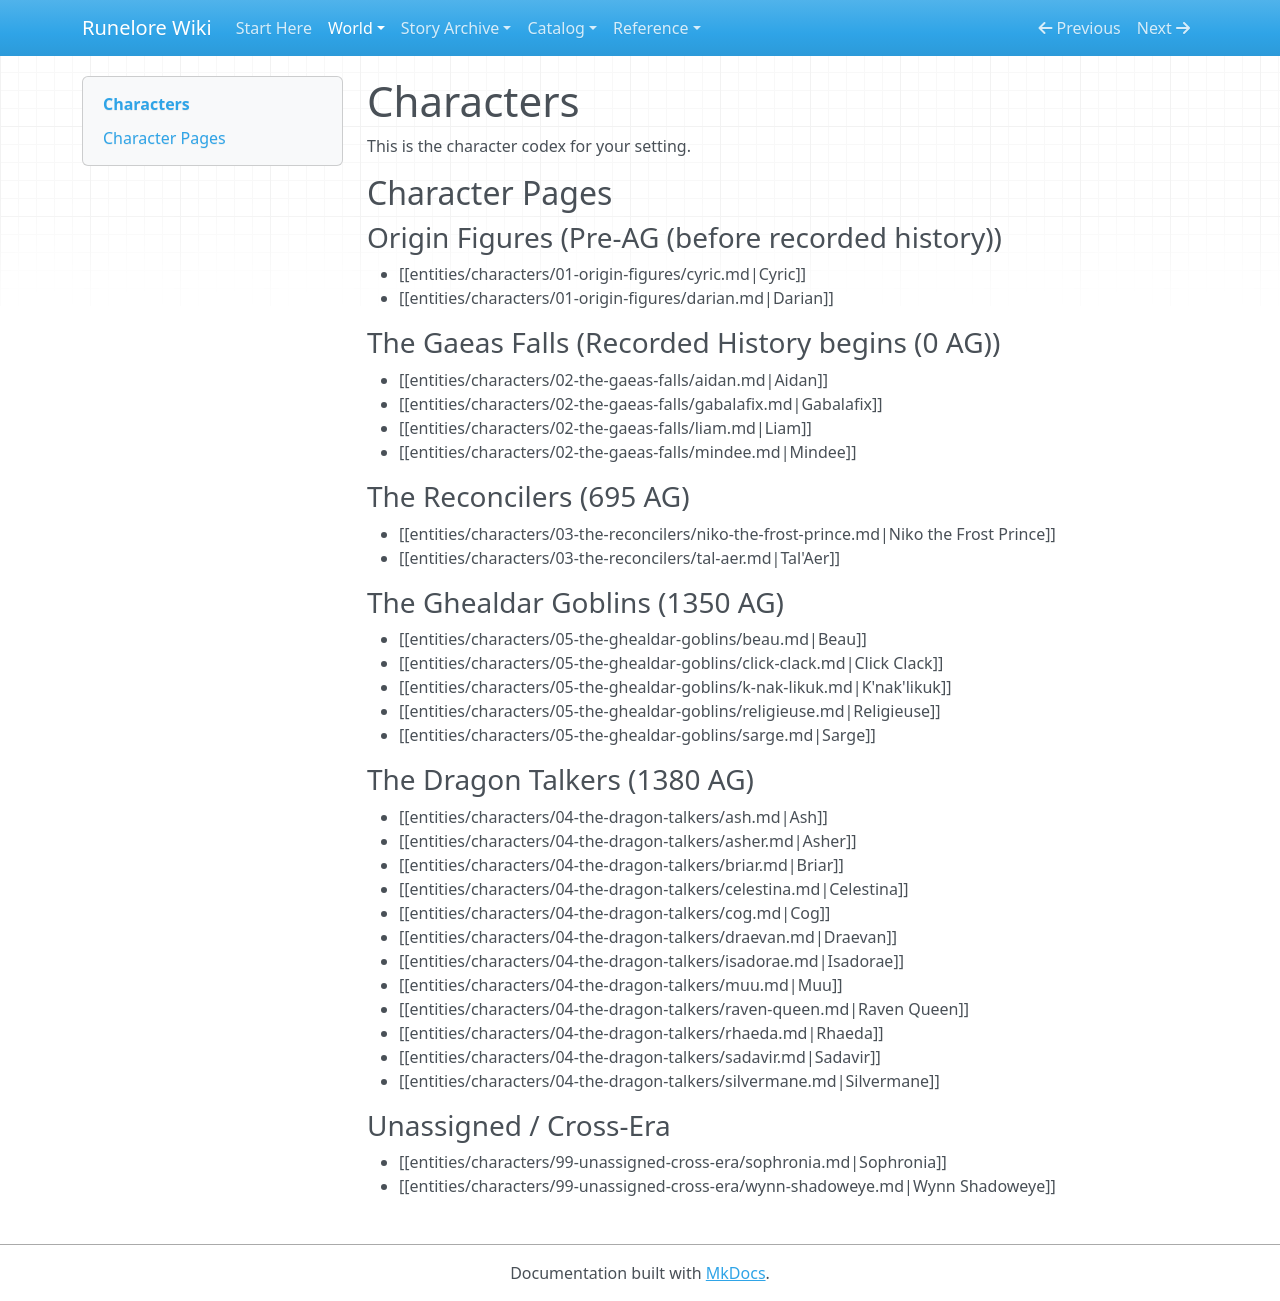

repository: chuff80/runednd · page: entities/characters/index.html · generator: mkdocs

# Characters

This is the character codex for your setting.

## Character Pages

### Origin Figures (Pre-AG (before recorded history))

- [[entities/characters/01-origin-figures/cyric.md|Cyric]]
- [[entities/characters/01-origin-figures/darian.md|Darian]]

### The Gaeas Falls (Recorded History begins (0 AG))

- [[entities/characters/02-the-gaeas-falls/aidan.md|Aidan]]
- [[entities/characters/02-the-gaeas-falls/gabalafix.md|Gabalafix]]
- [[entities/characters/02-the-gaeas-falls/liam.md|Liam]]
- [[entities/characters/02-the-gaeas-falls/mindee.md|Mindee]]

### The Reconcilers (695 AG)

- [[entities/characters/03-the-reconcilers/niko-the-frost-prince.md|Niko the Frost Prince]]
- [[entities/characters/03-the-reconcilers/tal-aer.md|Tal'Aer]]

### The Ghealdar Goblins (1350 AG)

- [[entities/characters/05-the-ghealdar-goblins/beau.md|Beau]]
- [[entities/characters/05-the-ghealdar-goblins/click-clack.md|Click Clack]]
- [[entities/characters/05-the-ghealdar-goblins/k-nak-likuk.md|K'nak'likuk]]
- [[entities/characters/05-the-ghealdar-goblins/religieuse.md|Religieuse]]
- [[entities/characters/05-the-ghealdar-goblins/sarge.md|Sarge]]

### The Dragon Talkers (1380 AG)

- [[entities/characters/04-the-dragon-talkers/ash.md|Ash]]
- [[entities/characters/04-the-dragon-talkers/asher.md|Asher]]
- [[entities/characters/04-the-dragon-talkers/briar.md|Briar]]
- [[entities/characters/04-the-dragon-talkers/celestina.md|Celestina]]
- [[entities/characters/04-the-dragon-talkers/cog.md|Cog]]
- [[entities/characters/04-the-dragon-talkers/draevan.md|Draevan]]
- [[entities/characters/04-the-dragon-talkers/isadorae.md|Isadorae]]
- [[entities/characters/04-the-dragon-talkers/muu.md|Muu]]
- [[entities/characters/04-the-dragon-talkers/raven-queen.md|Raven Queen]]
- [[entities/characters/04-the-dragon-talkers/rhaeda.md|Rhaeda]]
- [[entities/characters/04-the-dragon-talkers/sadavir.md|Sadavir]]
- [[entities/characters/04-the-dragon-talkers/silvermane.md|Silvermane]]

### Unassigned / Cross-Era

- [[entities/characters/99-unassigned-cross-era/sophronia.md|Sophronia]]
- [[entities/characters/99-unassigned-cross-era/wynn-shadoweye.md|Wynn Shadoweye]]
